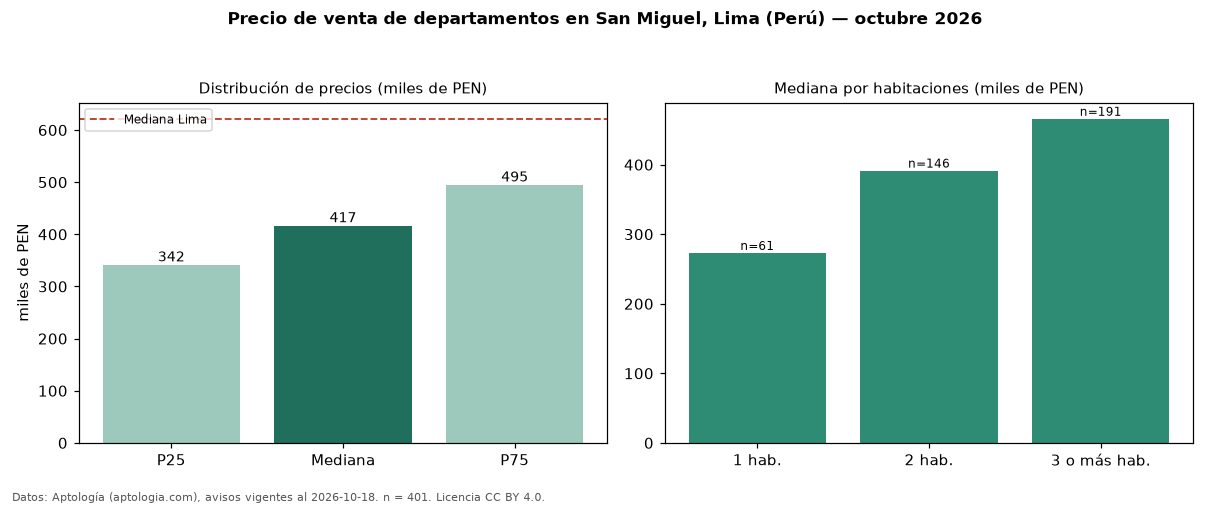

Source data for this figure (header and first rows):
seccion, metrica, valor, moneda, n
precio, p25, 341813, PEN, 401
precio, mediana, 416900, PEN, 401
precio, p75, 495000, PEN, 401
precio, minimo, 206241, PEN, 401
precio, maximo, 2850000, PEN, 401
m2, mediana_precio_m2, 6155, PEN, 399
m2, area_mediana_m2, 69.0, m2, 399
admin, mediana_admin_mes, 1.0, PEN, 89
banos, mediana_banos, 2.0, , 
parqueadero, pct_con_parqueadero, 100.0, %, 201
habitaciones, 1, 273121, PEN, 61
habitaciones, 2, 391546, PEN, 146
habitaciones, 3+, 466000, PEN, 191
ciudad, mediana_ciudad_referencia, 621600, PEN, 
ciudad, mediana_m2_ciudad, 7343, PEN, 
fuente, fecha_datos, 2026-10-18, , 
fuente, atribucion, https://www.aptologia.com/pe/venta/lima/…, , 
fuente, licencia, CC BY 4.0, , 
